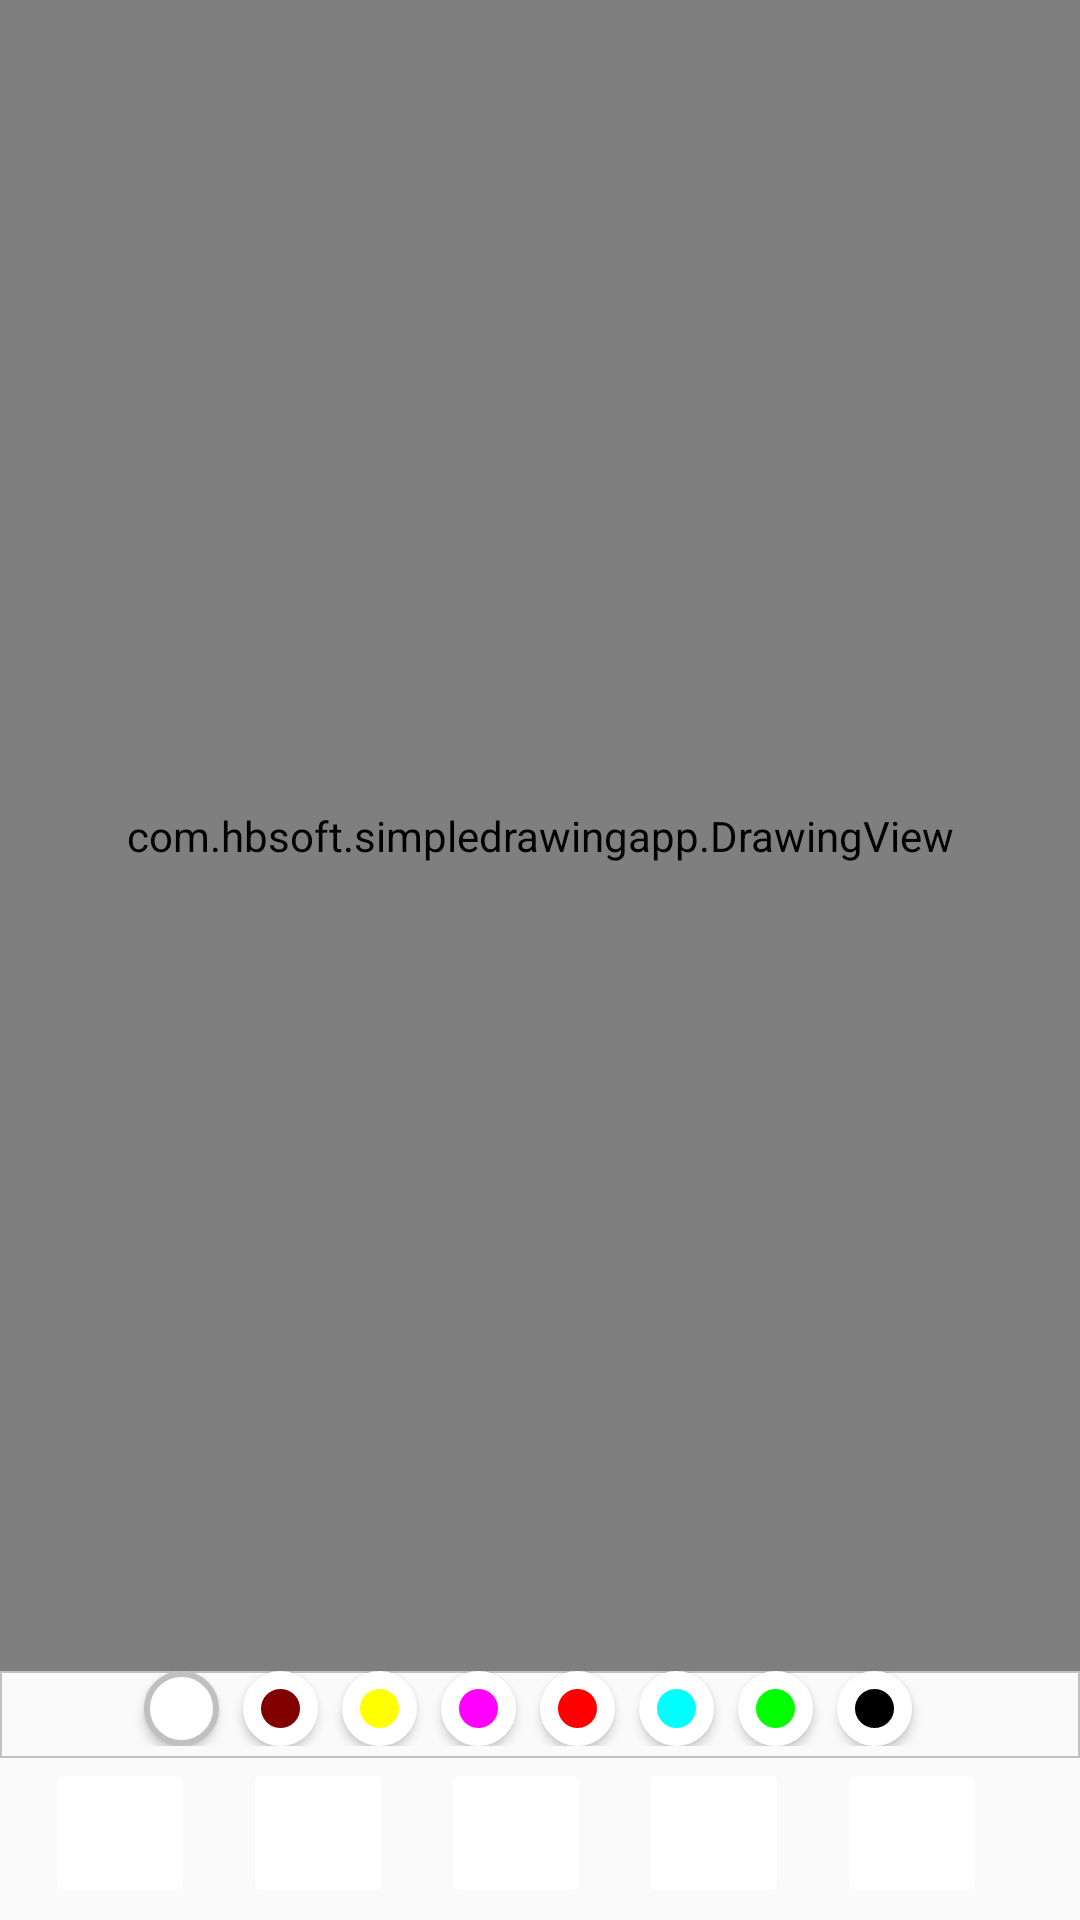

This screen was rendered from an Android layout file. Write that file and the resources it references.
<!-- AndroidManifest.xml: activity theme Theme.NoActionBar -->
<!-- res/layout/activity_main.xml -->
<?xml version="1.0" encoding="utf-8"?>
<LinearLayout xmlns:android="http://schemas.android.com/apk/res/android"
    xmlns:app="http://schemas.android.com/apk/res-auto"
    xmlns:tools="http://schemas.android.com/tools"
    android:layout_width="match_parent"
    android:layout_height="match_parent"
    android:orientation="vertical"
    tools:context=".MainActivity">
    <FrameLayout
        android:layout_width="match_parent"
        android:layout_height="0dp"
        android:layout_weight="1"
        android:id="@+id/fl_canvas_container"
        >
        <ImageView
            android:layout_width="match_parent"
            android:layout_height="match_parent"
            android:contentDescription="@string/background_image"
            android:id="@+id/iv_background"
            />
        <com.hbsoft.simpledrawingapp.DrawingView
            android:layout_width="match_parent"
            android:layout_height="match_parent"
            android:id="@+id/dv_myCanvas"
            />
    </FrameLayout>
    <LinearLayout
        android:layout_width="match_parent"
        android:layout_height="wrap_content"
        android:paddingBottom="4dp"
        android:gravity="center"
        android:background="@drawable/color_container_background"
        android:orientation="horizontal"
        android:id="@+id/ll_color"
        >
        <Button
            android:background="@drawable/white_round"
            android:contentDescription="@string/select_white"
            style="@style/colorPicker"
            android:tag="@color/white"
            />
        <Button
            android:background="@drawable/marron_round"
            android:contentDescription="@string/select_marron"
            style="@style/colorPicker"
            android:tag="@color/maroon"
            />
        <Button
            android:background="@drawable/yellow_round"
            android:contentDescription="@string/select_yellow"
            style="@style/colorPicker"
            android:tag="@color/yellow"
            />
        <Button
            android:background="@drawable/fuchsia_round"
            android:contentDescription="@string/select_fuchsia"
            style="@style/colorPicker"
            android:tag="@color/fuchsia"
            />
        <Button
            android:background="@drawable/red_round"
            android:contentDescription="@string/select_red"
            style="@style/colorPicker"
            android:tag="@color/red"
            />
        <Button
            android:background="@drawable/aqua_round"
            android:contentDescription="@string/select_aqua"
            style="@style/colorPicker"

            android:tag="@color/aqua"
            />
        <Button
            android:background="@drawable/lime_round"
            android:contentDescription="@string/select_lime"
            style="@style/colorPicker"
            android:tag="@color/lime"
            />
        <Button
            android:background="@drawable/black_round"
            android:contentDescription="select black"
            style="@style/colorPicker"
            android:tag="@color/black"
            />




    </LinearLayout>
    <LinearLayout
        android:layout_width="match_parent"
        android:layout_height="wrap_content"
        android:gravity="center"
        android:paddingBottom="4dp"
        android:orientation="horizontal">
        <ImageButton
            style="@style/action_button_style"
            android:id="@+id/ib_gallery"
            android:onClick="pickImage"
            android:src="@drawable/outline_collections_black_48"
            android:contentDescription="gallery"
            />
        <ImageButton
            android:id="@+id/ib_brush"
            android:src="@drawable/twotone_brush_black_48"
            android:contentDescription="brush"
            style="@style/action_button_style" />
        <ImageButton
            style="@style/action_button_style"
            android:id="@+id/ib_undo"
            android:backgroundTint="@color/white"
            android:src="@drawable/round_undo_black_48"
            android:contentDescription="@string/undo_button"
            />
        <ImageButton
            style="@style/action_button_style"
            android:id="@+id/ib_redo"
            android:src="@drawable/round_redo_black_48"
            android:contentDescription="@string/redo_button"
            />
        <ImageButton
            style="@style/action_button_style"
            android:id="@+id/ib_save"
            android:src="@drawable/round_send_and_archive_black_48"
            android:contentDescription="@string/save_and_share_button"
            />
    </LinearLayout>


</LinearLayout>
<!-- resources referenced by this layout -->
<resources>
  <color name="aqua">#00FFFF</color>
  <color name="black">#FF000000</color>
  <color name="fuchsia">#FF00FF</color>
  <color name="lime">#00FF00</color>
  <color name="maroon">#800000</color>
  <color name="red">#FF0000</color>
  <color name="white">#FFFFFFFF</color>
  <color name="yellow">#FFFF00</color>
  <!-- drawable aqua_round (drawable) -->
  <?xml version="1.0" encoding="utf-8"?>
  <selector xmlns:android="http://schemas.android.com/apk/res/android">
      <item android:drawable="@drawable/aqua_selected" android:state_selected="true"/>
      <item android:drawable="@drawable/aqua_normal"/>
  </selector>
  <!-- drawable black_round (drawable) -->
  <?xml version="1.0" encoding="utf-8"?>
  <selector xmlns:android="http://schemas.android.com/apk/res/android">
      <item android:drawable="@drawable/black_selected" android:state_selected="true"/>
      <item android:drawable="@drawable/black_normal"/>
  </selector>
  <!-- drawable color_container_background (drawable) -->
  <?xml version="1.0" encoding="utf-8"?>
  <shape xmlns:android="http://schemas.android.com/apk/res/android"
      android:shape="rectangle">
      <stroke android:color="@color/silver"
          android:width="0.5dp"/>
  
  
  </shape>
  <!-- drawable lime_round (drawable) -->
  <?xml version="1.0" encoding="utf-8"?>
  <selector xmlns:android="http://schemas.android.com/apk/res/android">
      <item android:drawable="@drawable/lime_selected" android:state_selected="true"/>
      <item android:drawable="@drawable/lime_normal"/>
  </selector>
  <!-- drawable red_round (drawable) -->
  <?xml version="1.0" encoding="utf-8"?>
  <selector xmlns:android="http://schemas.android.com/apk/res/android">
      <item android:drawable="@drawable/red_selected" android:state_selected="true"/>
      <item android:drawable="@drawable/red_normal"/>
  </selector>
  <!-- drawable white_round (drawable) -->
  <?xml version="1.0" encoding="utf-8"?>
  <selector xmlns:android="http://schemas.android.com/apk/res/android">
      <item android:drawable="@drawable/white_selected" android:state_selected="true"/>
      <item android:drawable="@drawable/white_normal" />
  </selector>
  <!-- drawable yellow_round (drawable) -->
  <?xml version="1.0" encoding="utf-8"?>
  <selector xmlns:android="http://schemas.android.com/apk/res/android">
      <item android:drawable="@drawable/yellow_selected" android:state_selected="true"/>
      <item android:drawable="@drawable/yellow_normal"/>
  </selector>
  <string name="background_image">background image</string>
  <string name="redo_button">redo button</string>
  <string name="save_and_share_button">save and share button</string>
  <string name="select_aqua">select aqua</string>
  <string name="select_fuchsia">select fuchsia</string>
  <string name="select_lime">select lime</string>
  <string name="select_marron">select marron</string>
  <string name="select_red">select red</string>
  <string name="select_white">select white</string>
  <string name="select_yellow">select yellow</string>
  <string name="undo_button">undo button</string>
  <style name="action_button_style">
          <item name="android:layout_width">50dp</item>
          <item name="android:layout_height">50dp</item>
          <item name="android:layout_marginEnd">16dp</item>]
          <item name="backgroundTint">@color/white</item>
      </style>
  <style name="colorPicker">
          <item name="android:layout_width">25dp</item>
          <item name="android:layout_marginEnd">8dp</item>
          <item name="android:layout_height">25dp</item>
          <item name="android:onClick">pickSetColor</item>
          <item name="elevation">5dp</item>
      </style>
  <color name="silver">#C0C0C0</color>
  <color name="purple_500">#FF6200EE</color>
  <color name="purple_700">#FF3700B3</color>
  <color name="teal_200">#FF03DAC5</color>
  <color name="teal_700">#FF018786</color>
  <dimen name="selected_outer_ring">8dp</dimen>
  <dimen name="ring_inner_wide">6dp</dimen>
  <color name="ring_color">#FF000000</color>
  <color name="ring_normal">#C0C0C0</color>
</resources>
